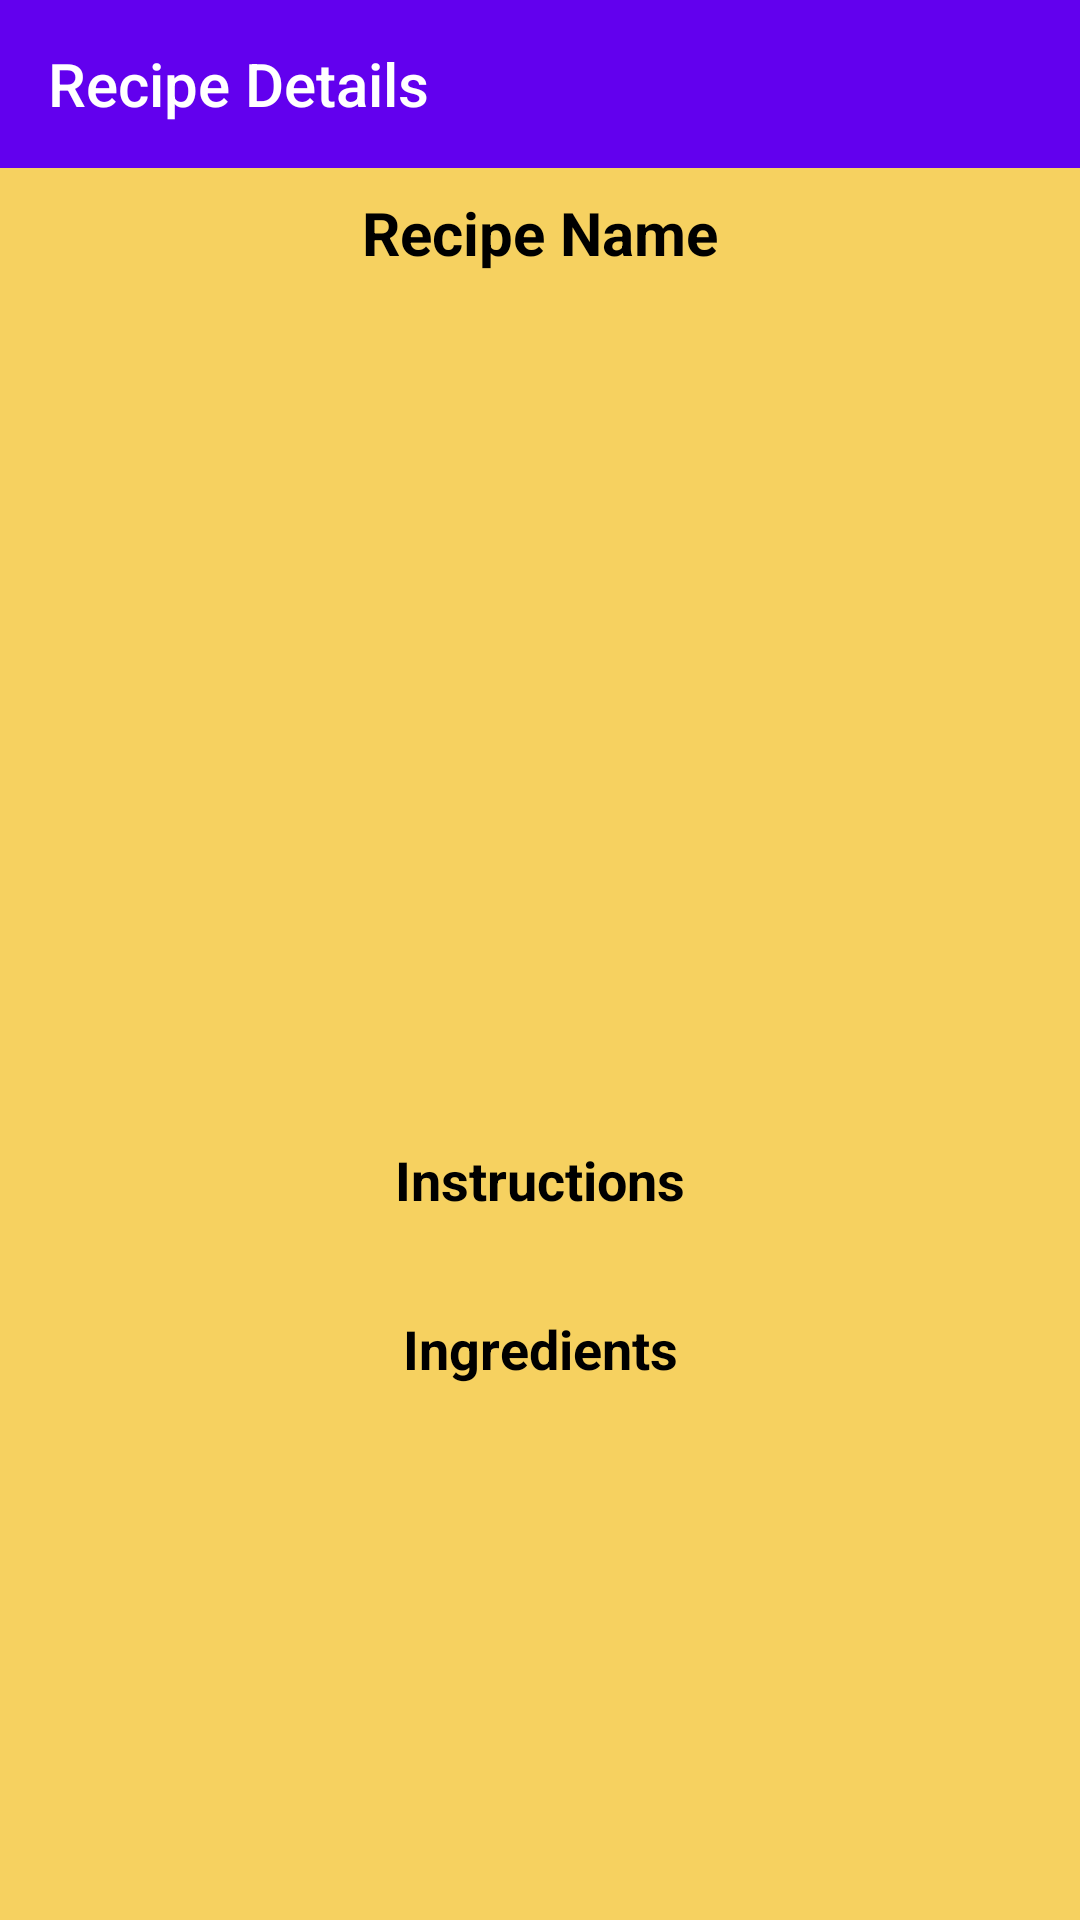

The Android layout XML behind this screen, and the referenced resources:
<!-- AndroidManifest.xml: application theme Theme.SourceCode -->
<!-- res/layout/activity_recipe_details.xml -->
<?xml version="1.0" encoding="utf-8"?>
<LinearLayout xmlns:android="http://schemas.android.com/apk/res/android"
    xmlns:app="http://schemas.android.com/apk/res-auto"
    xmlns:tools="http://schemas.android.com/tools"
    android:layout_width="match_parent"
    android:layout_height="match_parent"
    android:orientation="vertical"
    tools:context=".RecipeDetailsActivity"
    android:background="@color/lightYellow"
    >


    <LinearLayout
        android:layout_width="match_parent"
        android:layout_height="0dp"
        android:layout_weight="1"
        android:orientation="vertical"
        >

        <android.support.v7.widget.Toolbar
            android:id="@+id/toolbar"
            android:layout_width="match_parent"
            android:layout_height="wrap_content"
            android:background="?attr/colorPrimary"
            android:minHeight="?attr/actionBarSize"
            android:theme="?attr/actionBarTheme"
            app:title="Recipe Details"
            app:titleTextColor="@color/white"
            />

        <ScrollView
            android:layout_width="match_parent"
            android:layout_height="match_parent">
            <LinearLayout
                android:orientation="vertical"
                android:gravity="center"
                android:layout_width="match_parent"
                android:layout_height="wrap_content">

                <TextView
                    android:id="@+id/tv_recipename"
                    android:textSize="20sp"
                    android:gravity="center"
                    android:text="Recipe Name"
                    android:textColor="@color/black"
                    android:textStyle="bold"
                    android:padding="8dp"
                    android:layout_width="match_parent"
                    android:layout_height="wrap_content"
                    />
                <ImageView
                    android:id="@+id/recipe_image"
                    android:layout_width="match_parent"
                    android:layout_height="250dp"
                    android:scaleType="centerCrop"
                    android:layout_margin="8dp"/>

                <TextView
                    android:id="@+id/tv_step"
                    android:text="Instructions"
                    android:textColor="@color/black"
                    android:layout_margin="8dp"
                    android:padding="8dp"
                    android:textStyle="bold"
                    android:textSize="18sp"
                    android:gravity="center"
                    android:layout_width="match_parent"
                    android:layout_height="wrap_content" />

                <LinearLayout
                    android:id="@+id/layout_steps"
                    android:layout_width="match_parent"
                    android:layout_height="wrap_content"
                    android:orientation="vertical"
                    android:textStyle="bold"
                    android:textSize="18sp"
                    android:gravity="center"
                    android:layout_margin="8dp"
                    />

                <TextView
                    android:id="@+id/tv_ingredients"
                    android:layout_width="match_parent"
                    android:layout_height="wrap_content"
                    android:text="Ingredients"
                    android:textStyle="bold"
                    android:textSize="18sp"
                    android:gravity="center"
                    android:textColor="@color/black"/>

                <ImageView
                    android:id="@+id/shoppingCartIcon"
                    android:layout_width="wrap_content"
                    android:layout_height="wrap_content"
                    android:clickable="true"
                    android:contentDescription="Shopping Cart Icon"
                    android:onClick="addToList"
                    android:src="@drawable/ic_baseline_shopping_cart_24" />

                <android.support.v7.widget.RecyclerView
                    android:id="@+id/recycler_ingredients"
                    android:layout_margin="8dp"
                    android:layout_width="match_parent"
                    android:layout_height="wrap_content"/>

            </LinearLayout>
        </ScrollView>


    </LinearLayout>

</LinearLayout>
<!-- resources referenced by this layout -->
<resources>
  <color name="black">#FF000000</color>
  <color name="lightYellow">#F6D160</color>
  <color name="white">#FFFFFFFF</color>
  <style name="Theme.SourceCode" parent="Theme.AppCompat.Light.NoActionBar">
          
          <item name="colorPrimary">@color/purple_500</item>
          <item name="colorPrimaryDark">@color/purple_700</item>
          <item name="colorAccent">@color/teal_200</item>
          
      </style>
  <color name="purple_500">#FF6200EE</color>
  <color name="purple_700">#FF3700B3</color>
  <color name="teal_200">#FF03DAC5</color>
</resources>
